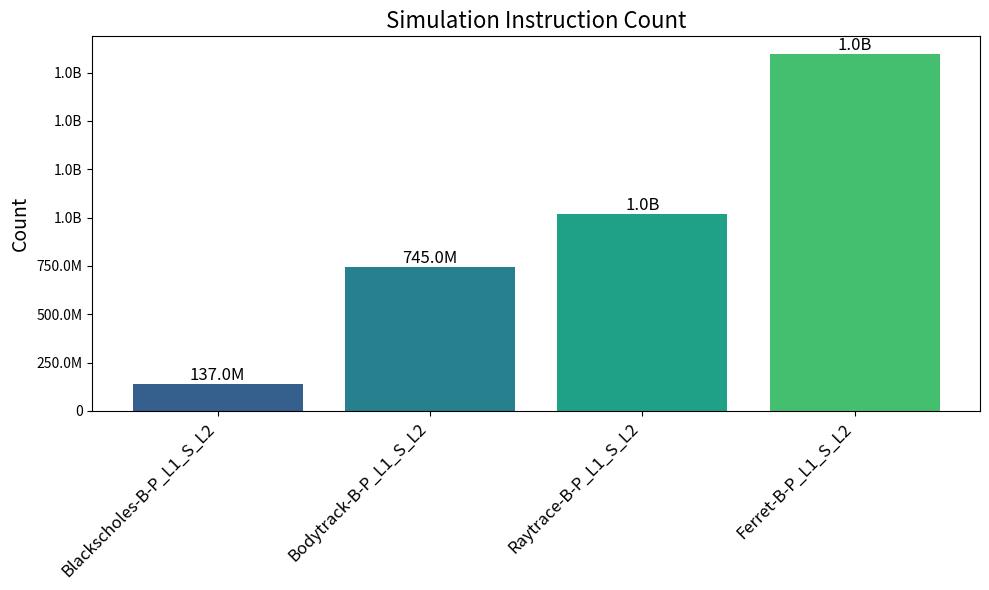
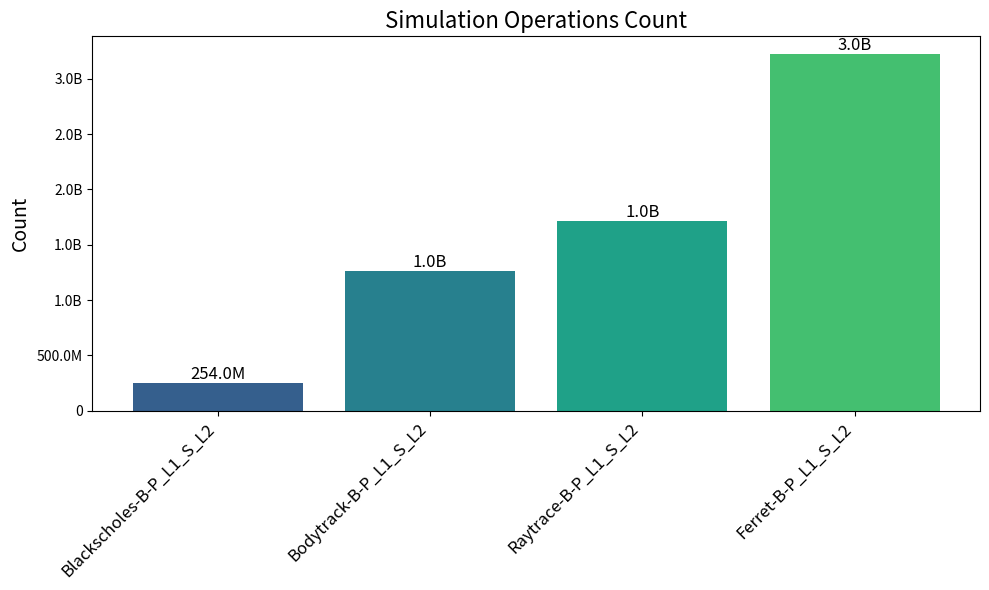
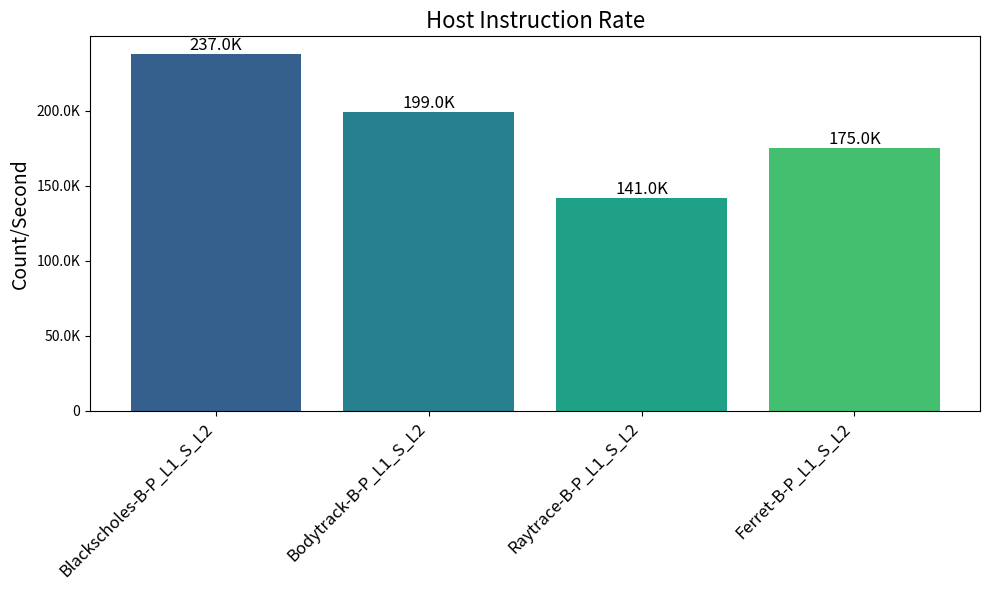

Python code for these plots, in order:
import matplotlib.pyplot as plt
import pandas as pd
import numpy as np

# Transcribed data from the image into a DataFrame
data = {
    "Workload Characterization": [
        "Sim Instruction (Count)",
        "Sim Ops (Count)",
        "Host Instruction Rate (Count/Second)"
    ],
    "Blackscholes-B-P_L1_S_L2": [137448613, 254154842, 237835],
    "Bodytrack-B-P_L1_S_L2": [745580154, 1261991252, 199583],
    "Raytrace-B-P_L1_S_L2": [1020283584, 1715777206, 141721],
    "Ferret-B-P_L1_S_L2": [1845370554, 3222798984, 175593]
}

# Create a DataFrame
df = pd.DataFrame(data)

# Titles for each subplot
titles = [
    'Simulation Instruction Count',
    'Simulation Operations Count',
    'Host Instruction Rate'
]

# Defining the color palette
colors = plt.cm.viridis(np.linspace(0.3, 0.7, len(df.columns) - 1))

# Function to format large tick values
def reformat_large_tick_values(tick_val, pos):
    if tick_val >= 1e9:  # For values 1 billion or higher
        val = int(tick_val) // 1e9
        return f'{val}B'
    elif tick_val >= 1e6:  # For values 1 million or higher
        val = int(tick_val) // 1e6
        return f'{val}M'
    elif tick_val >= 1e3:  # For values 1 thousand or higher
        val = int(tick_val) // 1e3
        return f'{val}K'
    else:
        return int(tick_val)

# Plotting each metric in a separate subplot
# Set up the figure and axes for the individual bar charts
# Simulation Instruction Count
fig1, ax1 = plt.subplots(figsize=(10, 6))
ax1.bar(df.columns[1:], df.iloc[0, 1:], color=colors)
ax1.set_title(titles[0], fontsize=16)
ax1.set_ylabel('Count', fontsize=14)
ax1.set_xticks(range(len(df.columns[1:])))
ax1.set_xticklabels(df.columns[1:], rotation=45, ha='right', fontsize=12)
# Adding data labels on the bars
for j, value in enumerate(df.iloc[0, 1:]):
    ax1.text(j, value, f'{reformat_large_tick_values(value, None)}', ha='center', va='bottom', fontsize=12)
# Use a formatter for the y axis
ax1.yaxis.set_major_formatter(plt.FuncFormatter(reformat_large_tick_values))
# Adjust layout to prevent overlap
plt.tight_layout()
# Show the plot
plt.show()

# Simulation Operations Count
fig2, ax2 = plt.subplots(figsize=(10, 6))
ax2.bar(df.columns[1:], df.iloc[1, 1:], color=colors)
ax2.set_title(titles[1], fontsize=16)
ax2.set_ylabel('Count', fontsize=14)
ax2.set_xticks(range(len(df.columns[1:])))
ax2.set_xticklabels(df.columns[1:], rotation=45, ha='right', fontsize=12)
# Adding data labels on the bars
for j, value in enumerate(df.iloc[1, 1:]):
    ax2.text(j, value, f'{reformat_large_tick_values(value, None)}', ha='center', va='bottom', fontsize=12)
# Use a formatter for the y axis
ax2.yaxis.set_major_formatter(plt.FuncFormatter(reformat_large_tick_values))
# Adjust layout to prevent overlap
plt.tight_layout()
# Show the plot
plt.show()

# Host Instruction Rate
fig3, ax3 = plt.subplots(figsize=(10, 6))
ax3.bar(df.columns[1:], df.iloc[2, 1:], color=colors)
ax3.set_title(titles[2], fontsize=16)
ax3.set_ylabel('Count/Second', fontsize=14)
ax3.set_xticks(range(len(df.columns[1:])))
ax3.set_xticklabels(df.columns[1:], rotation=45, ha='right', fontsize=12)
# Adding data labels on the bars
for j, value in enumerate(df.iloc[2, 1:]):
    ax3.text(j, value, f'{reformat_large_tick_values(value, None)}', ha='center', va='bottom', fontsize=12)
# Use a formatter for the y axis
ax3.yaxis.set_major_formatter(plt.FuncFormatter(reformat_large_tick_values))
# Adjust layout to prevent overlap
plt.tight_layout()
# Show the plot
plt.show()
